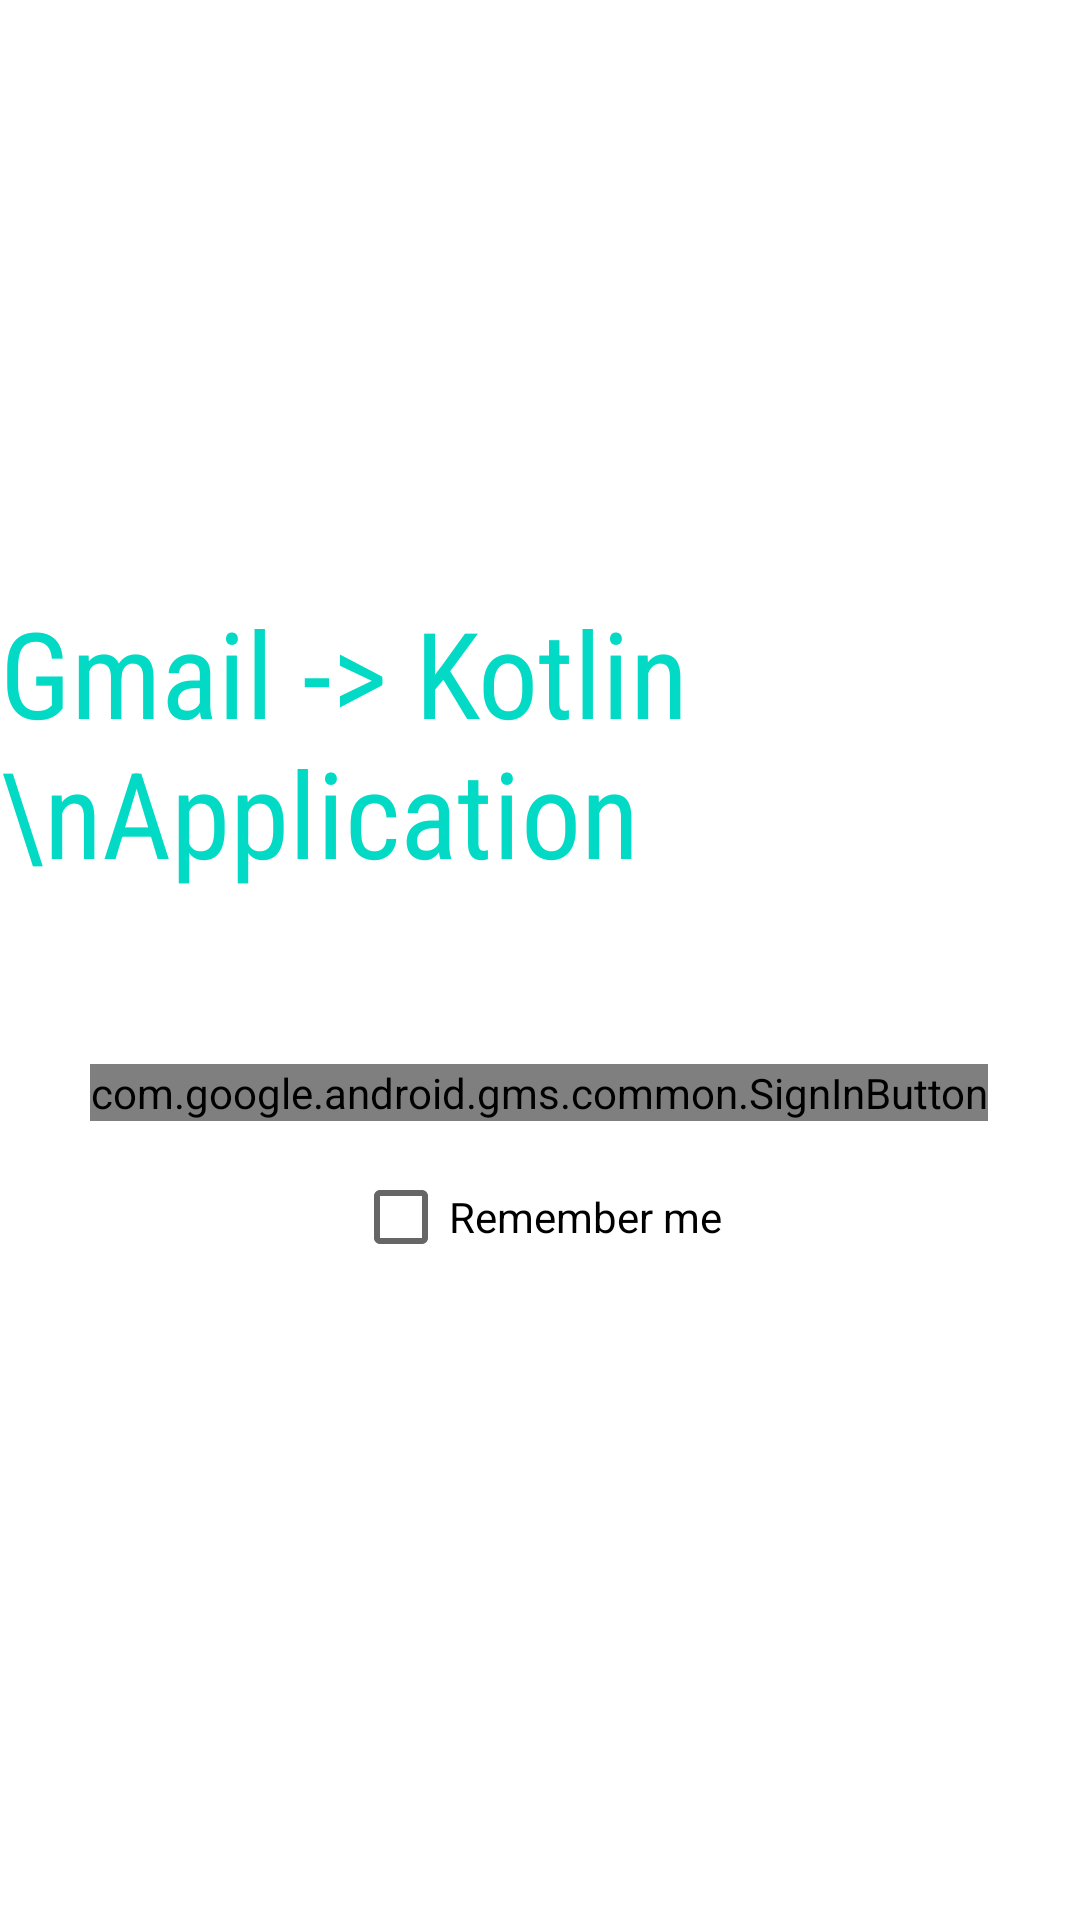

Layout XML and referenced resources for this Android screen:
<!-- AndroidManifest.xml: application theme Theme.Gorbachev_Gmail -->
<!-- res/layout/fragment_main.xml -->
<?xml version="1.0" encoding="utf-8"?>
<androidx.constraintlayout.widget.ConstraintLayout xmlns:android="http://schemas.android.com/apk/res/android"
    xmlns:app="http://schemas.android.com/apk/res-auto"
    xmlns:tools="http://schemas.android.com/tools"
    android:layout_width="match_parent"
    android:layout_height="match_parent"
    tools:context=".MainActivity">

    <com.google.android.gms.common.SignInButton
        android:id="@+id/sign_in_button"
        android:layout_width="wrap_content"
        android:layout_height="wrap_content"
        app:layout_constraintBottom_toBottomOf="parent"
        app:layout_constraintEnd_toEndOf="parent"
        app:layout_constraintHorizontal_bias="0.496"
        app:layout_constraintStart_toStartOf="parent"
        app:layout_constraintTop_toTopOf="parent"
        app:layout_constraintVertical_bias="0.571" />

    <CheckBox
        android:id="@+id/rememberCheckBox"
        android:layout_width="wrap_content"
        android:layout_height="wrap_content"
        android:layout_marginTop="@dimen/remember_check_box_margin_t"
        android:text="@string/remember_me_check_box"
        app:layout_constraintEnd_toEndOf="parent"
        app:layout_constraintHorizontal_bias="0.496"
        app:layout_constraintStart_toStartOf="parent"
        app:layout_constraintTop_toBottomOf="@+id/sign_in_button" />

    <TextView
        android:id="@+id/textView2"
        android:layout_width="wrap_content"
        android:layout_height="wrap_content"
        android:fontFamily="sans-serif-condensed"
        android:text="Gmail -> Kotlin \nApplication"
        android:textColor="@color/teal_200"
        android:textSize="@dimen/main_fragment_title_size"
        app:layout_constraintBottom_toTopOf="@+id/sign_in_button"
        app:layout_constraintEnd_toEndOf="parent"
        app:layout_constraintHorizontal_bias="0.566"
        app:layout_constraintStart_toStartOf="parent"
        app:layout_constraintTop_toTopOf="parent"
        app:layout_constraintVertical_bias="0.775" />

</androidx.constraintlayout.widget.ConstraintLayout>
<!-- resources referenced by this layout -->
<resources>
  <color name="teal_200">#FF03DAC5</color>
  <dimen name="main_fragment_title_size">40sp</dimen>
  <dimen name="remember_check_box_margin_t">8dp</dimen>
  <string name="remember_me_check_box">Remember me</string>
  <style name="Theme.Gorbachev_Gmail" parent="Theme.MaterialComponents.DayNight.NoActionBar">
          
          <item name="colorPrimary">@color/teal_200</item>
          <item name="colorPrimaryVariant">@color/primary</item>
          <item name="colorOnPrimary">@color/white</item>
          
          <item name="colorSecondary">@color/teal_200</item>
          <item name="colorSecondaryVariant">@color/teal_700</item>
          <item name="colorOnSecondary">@color/black</item>
          
          <item name="android:statusBarColor" tools:targetApi="l">?attr/colorPrimaryVariant</item>
          
      </style>
  <color name="primary">#01A897</color>
  <color name="white">#FFFFFFFF</color>
  <color name="teal_700">#FF018786</color>
  <color name="black">#FF000000</color>
</resources>
